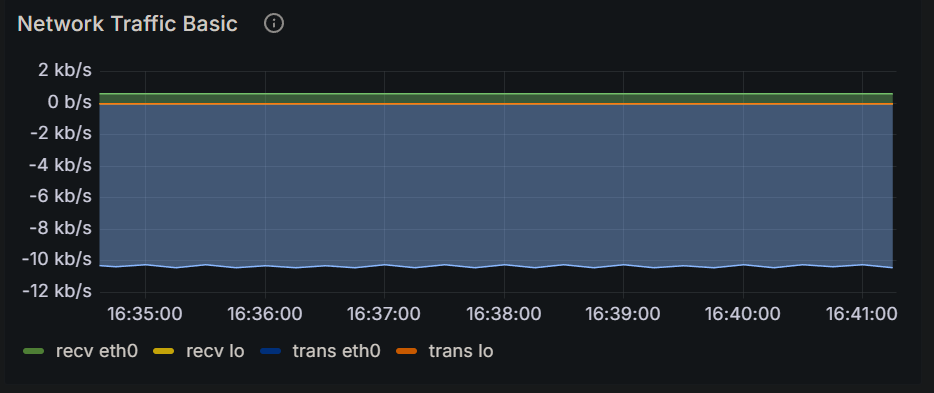

The table this chart was drawn from, first rows:
Time, recv eth0, recv lo, trans eth0, trans lo
2024-12-15 16:34:30, 598 b/s, 0 b/s, 10.3 kb/s, 0 b/s
2024-12-15 16:34:45, 607 b/s, 0 b/s, 10.4 kb/s, 0 b/s
2024-12-15 16:35:00, 598 b/s, 0 b/s, 10.3 kb/s, 0 b/s
2024-12-15 16:35:15, 607 b/s, 0 b/s, 10.4 kb/s, 0 b/s
2024-12-15 16:35:30, 598 b/s, 0 b/s, 10.3 kb/s, 0 b/s
2024-12-15 16:35:45, 607 b/s, 0 b/s, 10.4 kb/s, 0 b/s
2024-12-15 16:36:00, 599 b/s, 0 b/s, 10.3 kb/s, 0 b/s
2024-12-15 16:36:15, 607 b/s, 0 b/s, 10.4 kb/s, 0 b/s
2024-12-15 16:36:30, 599 b/s, 0 b/s, 10.3 kb/s, 0 b/s
2024-12-15 16:36:45, 607 b/s, 0 b/s, 10.4 kb/s, 0 b/s
2024-12-15 16:37:00, 599 b/s, 0 b/s, 10.3 kb/s, 0 b/s
2024-12-15 16:37:15, 607 b/s, 0 b/s, 10.4 kb/s, 0 b/s
2024-12-15 16:37:30, 598 b/s, 0 b/s, 10.3 kb/s, 0 b/s
2024-12-15 16:37:45, 607 b/s, 0 b/s, 10.4 kb/s, 0 b/s
2024-12-15 16:38:00, 599 b/s, 0 b/s, 10.3 kb/s, 0 b/s
2024-12-15 16:38:15, 607 b/s, 0 b/s, 10.4 kb/s, 0 b/s
2024-12-15 16:38:30, 599 b/s, 0 b/s, 10.3 kb/s, 0 b/s
2024-12-15 16:38:45, 608 b/s, 0 b/s, 10.4 kb/s, 0 b/s
2024-12-15 16:39:00, 598 b/s, 0 b/s, 10.3 kb/s, 0 b/s
2024-12-15 16:39:15, 607 b/s, 0 b/s, 10.4 kb/s, 0 b/s
2024-12-15 16:39:30, 598 b/s, 0 b/s, 10.3 kb/s, 0 b/s
2024-12-15 16:39:45, 607 b/s, 0 b/s, 10.4 kb/s, 0 b/s
2024-12-15 16:40:00, 599 b/s, 0 b/s, 10.3 kb/s, 0 b/s
2024-12-15 16:40:15, 607 b/s, 0 b/s, 10.4 kb/s, 0 b/s
2024-12-15 16:40:30, 599 b/s, 0 b/s, 10.3 kb/s, 0 b/s
2024-12-15 16:40:45, 607 b/s, 0 b/s, 10.4 kb/s, 0 b/s
2024-12-15 16:41:00, 599 b/s, 0 b/s, 10.3 kb/s, 0 b/s
2024-12-15 16:41:15, 607 b/s, 0 b/s, 10.4 kb/s, 0 b/s
